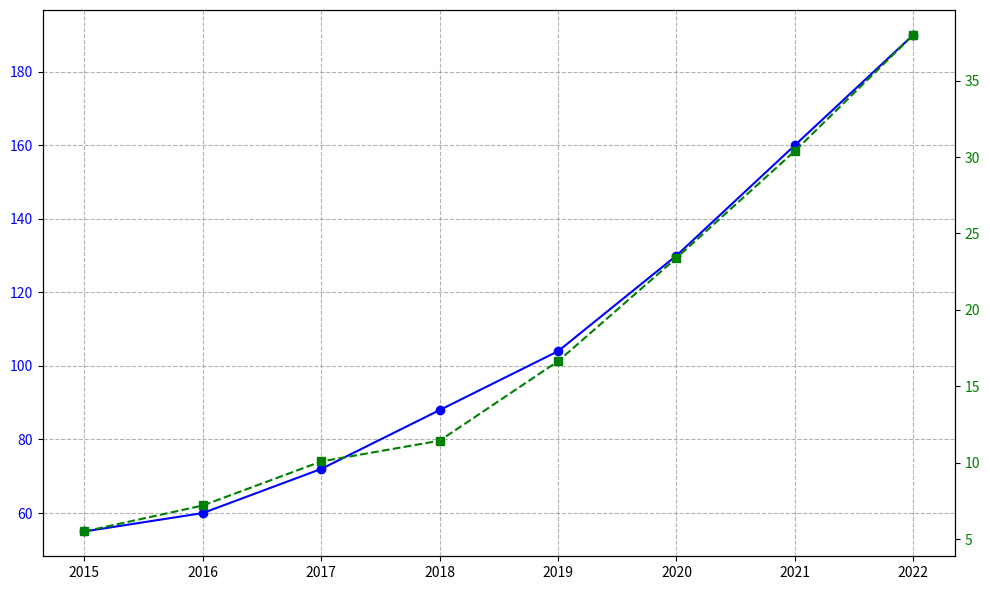

Generate this figure with matplotlib:
import matplotlib.pyplot as plt
import numpy as np

# Data for revenue (in millions) and profit margin (in percentage) from 2015 to 2022
years = np.arange(2015, 2023)

# Manually constructed data
revenue = [55, 60, 72, 88, 104, 130, 160, 190]
profit_margin = [10, 12, 14, 13, 16, 18, 19, 20]  # in percentage

# Convert profit margin to actual profit in millions
profit = [r * p / 100 for r, p in zip(revenue, profit_margin)]

# Create the plot
fig, ax1 = plt.subplots(figsize=(10, 6))

# Plot revenue data
ax1.plot(years, revenue, color='blue', marker='o', linestyle='-')
ax1.tick_params(axis='y', labelcolor='blue')

# Create a second y-axis for profit
ax2 = ax1.twinx()
ax2.plot(years, profit, color='green', marker='s', linestyle='--')
ax2.tick_params(axis='y', labelcolor='green')

# Grid for better readability
ax1.grid(True, linestyle='--', color='grey', alpha=0.6)

# Optimize layout
plt.tight_layout()

# Show plot
plt.show()
